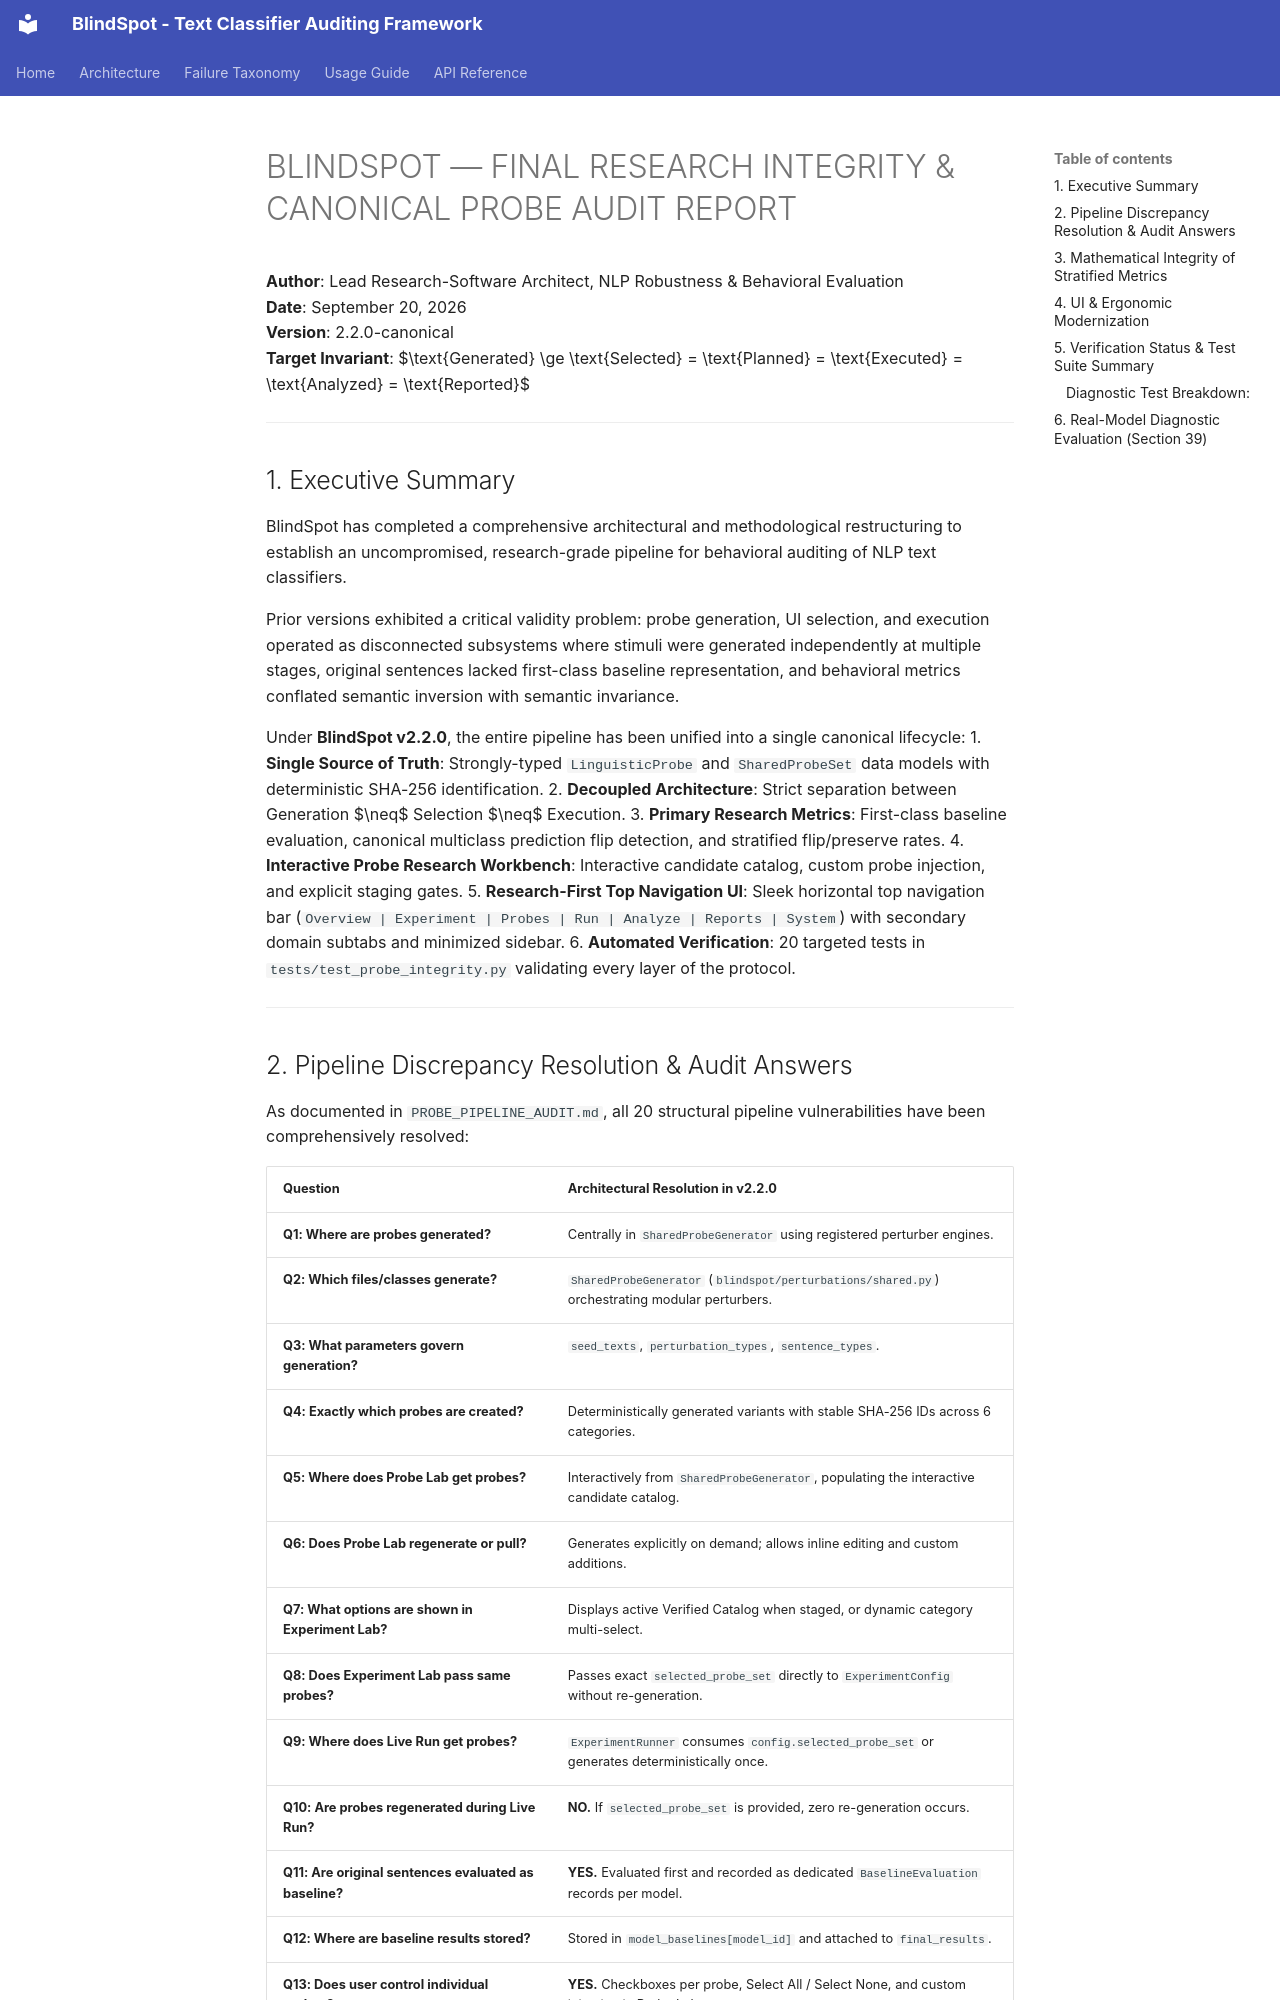

repository: mithun-mp/Multimodal_BlindSpot_Survey_Tool · page: archive/FINAL_RESEARCH_INTEGRITY_REPORT/index.html · generator: mkdocs

# BLINDSPOT — FINAL RESEARCH INTEGRITY & CANONICAL PROBE AUDIT REPORT

**Author**: Lead Research-Software Architect, NLP Robustness & Behavioral Evaluation  
**Date**: September 20, 2026  
**Version**: 2.2.0-canonical  
**Target Invariant**: $\text{Generated} \ge \text{Selected} = \text{Planned} = \text{Executed} = \text{Analyzed} = \text{Reported}$

---

## 1. Executive Summary

BlindSpot has completed a comprehensive architectural and methodological restructuring to establish an uncompromised, research-grade pipeline for behavioral auditing of NLP text classifiers.

Prior versions exhibited a critical validity problem: probe generation, UI selection, and execution operated as disconnected subsystems where stimuli were generated independently at multiple stages, original sentences lacked first-class baseline representation, and behavioral metrics conflated semantic inversion with semantic invariance.

Under **BlindSpot v2.2.0**, the entire pipeline has been unified into a single canonical lifecycle:
1. **Single Source of Truth**: Strongly-typed `LinguisticProbe` and `SharedProbeSet` data models with deterministic SHA-256 identification.
2. **Decoupled Architecture**: Strict separation between Generation $\neq$ Selection $\neq$ Execution.
3. **Primary Research Metrics**: First-class baseline evaluation, canonical multiclass prediction flip detection, and stratified flip/preserve rates.
4. **Interactive Probe Research Workbench**: Interactive candidate catalog, custom probe injection, and explicit staging gates.
5. **Research-First Top Navigation UI**: Sleek horizontal top navigation bar (`Overview | Experiment | Probes | Run | Analyze | Reports | System`) with secondary domain subtabs and minimized sidebar.
6. **Automated Verification**: 20 targeted tests in `tests/test_probe_integrity.py` validating every layer of the protocol.

---
